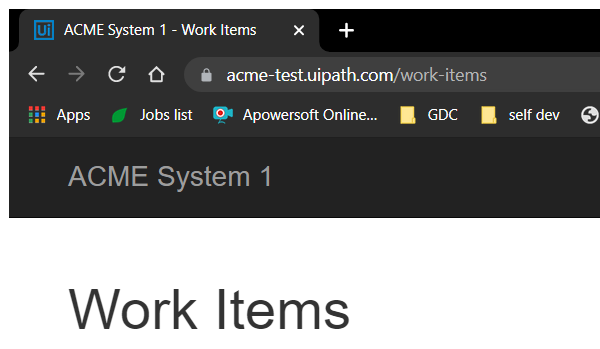
Task: UiPath REFramework Template
Workflow: System1_ExtractDataFromWorkItemPage

Step 1: Attach Browser 'chrome.exe ACME' in window 'ACME System 1 - Work Items' (chrome.exe)

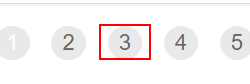
Step 2 [else]: click on the link '"+in_TransactionItem+"'

Step 3: On Element Appear 'Current Work Items page' on the link '"+in_TransactionItem+"' (no picture)

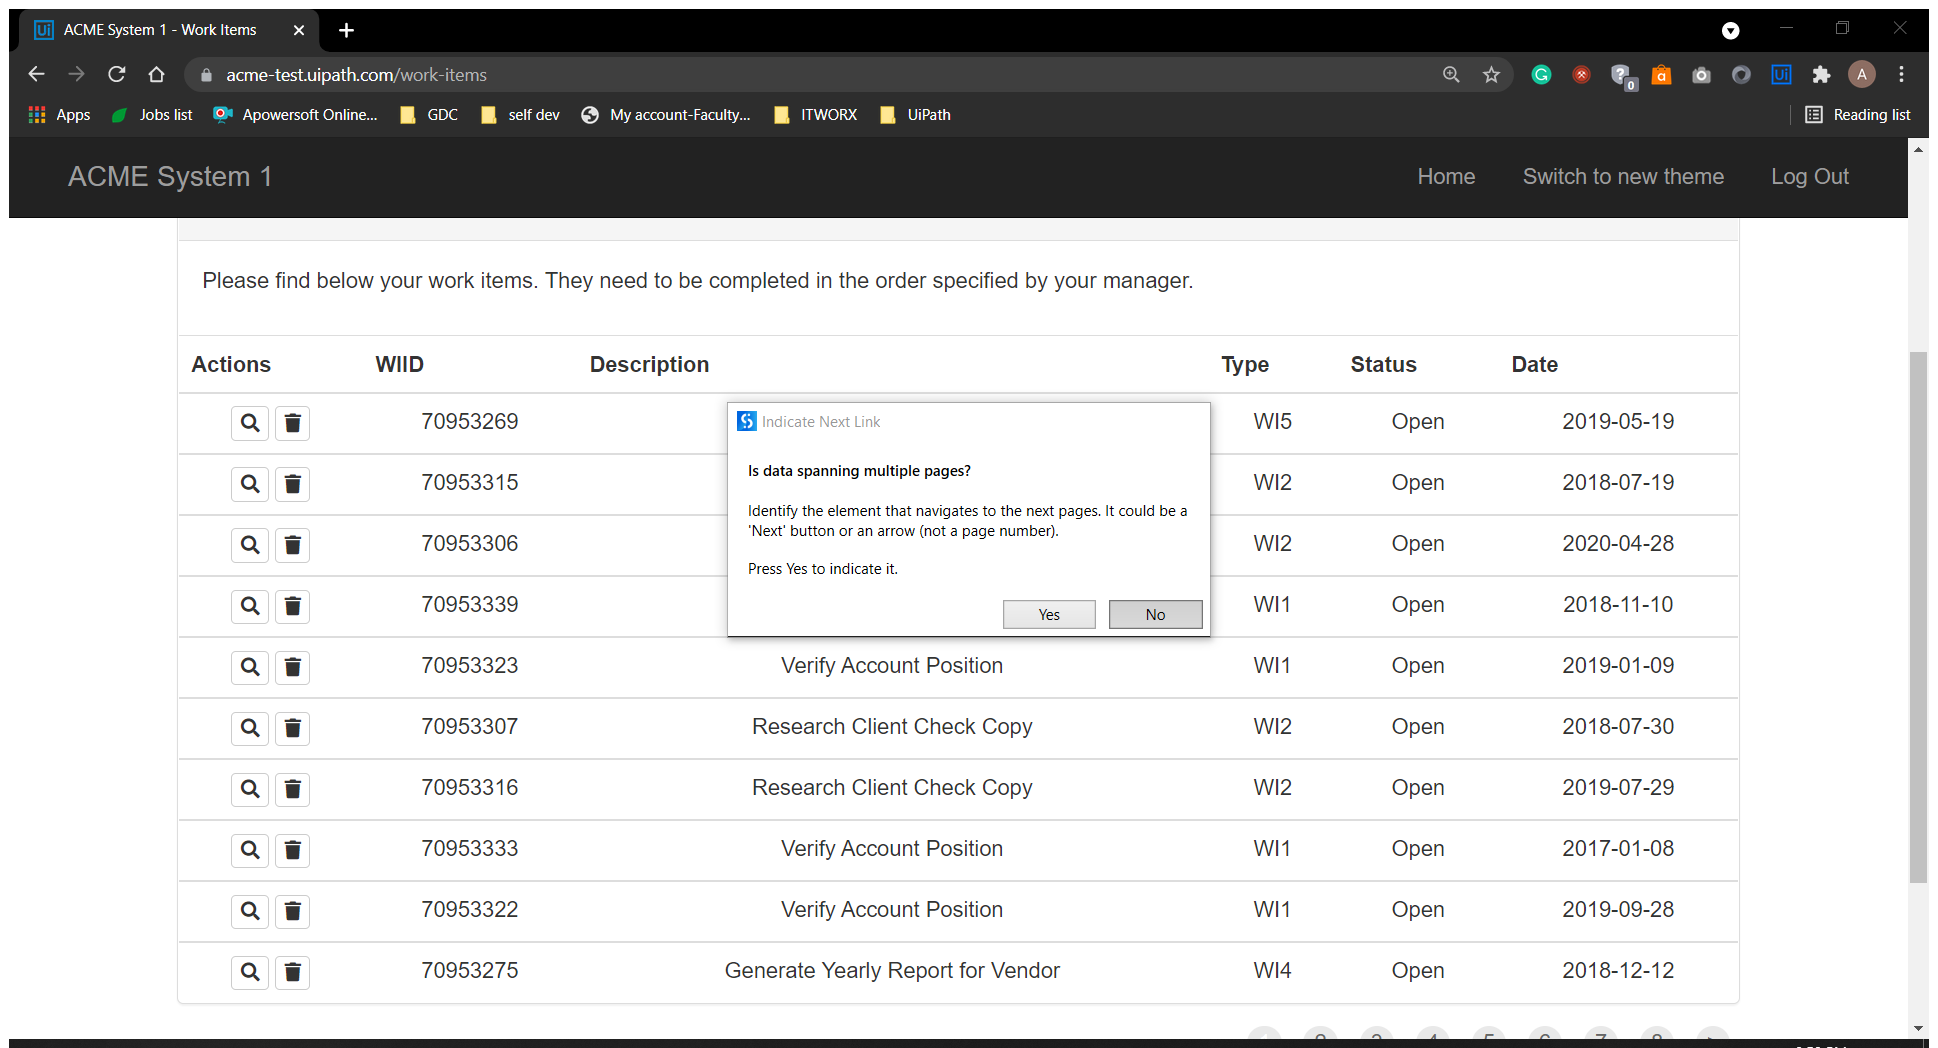
Step 4: Attach Browser 'ACMESystem 1 Page' in window 'ACME System 1 - Work Items' (chrome.exe)

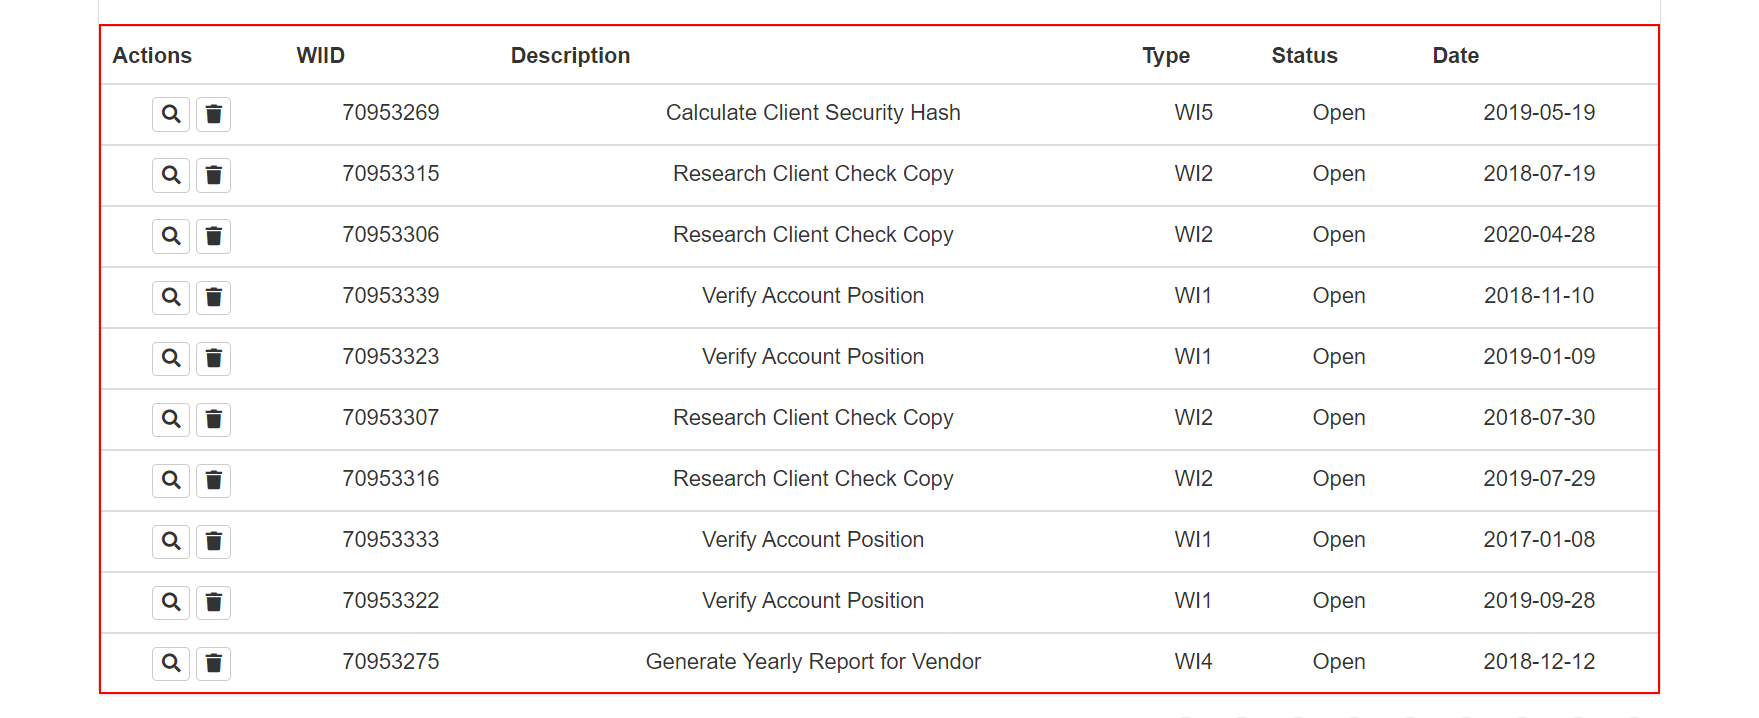
Step 5: get-text from the table